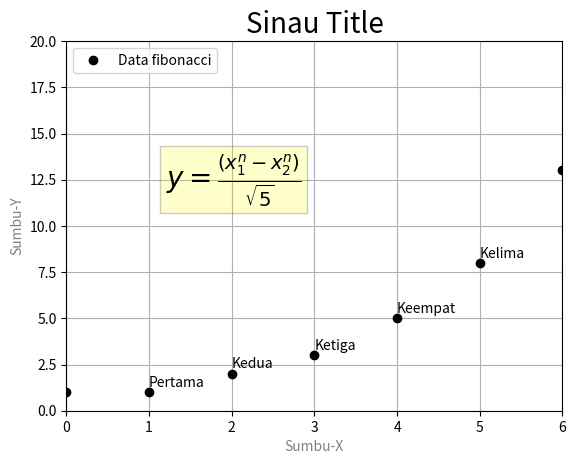

Python code for this plot:
import matplotlib.pyplot as plt
plt.grid(True) #grid
plt.text(1.2,12.1,r'$y = \frac{(x_1^n - x_2^n)}{\sqrt{5}}$',fontsize=20,bbox={'facecolor':'yellow',
'alpha':0.2}) #Teks_LaTeX
plt.text(1,1.3,'Pertama') #Teks_1
plt.text(2,2.3,'Kedua') #Teks_2
plt.text(3,3.3,'Ketiga') #Teks_3
plt.text(4,5.3,'Keempat') #Teks_4
plt.text(5,8.3,'Kelima') #Teks_5
plt.xlabel("Sumbu-X", color = 'gray') #sumbu-X-teredit
plt.ylabel("Sumbu-Y", color = 'gray') #sumbu-Y-teredit
plt.title("Sinau Title",fontsize=20) #judul_grafik-teredit
plt.axis([0,6,0,20]) #limitasi_sumbu
plt.plot([1,1,2,3,5,8,13,21,34,55],'ko')
plt.legend(['Data fibonacci'],loc=2) #legend + kwpar
plt.savefig('file_gambar.png') #menyimpan grafik
plt.show()

